Run: headless pygame with SDL's dummy video driver; simulated clock (each Clock.tick advances the game by its frame time, no real sleeping); random seed 0; keys injected as events and as key.get_pressed() state; no mouse input.
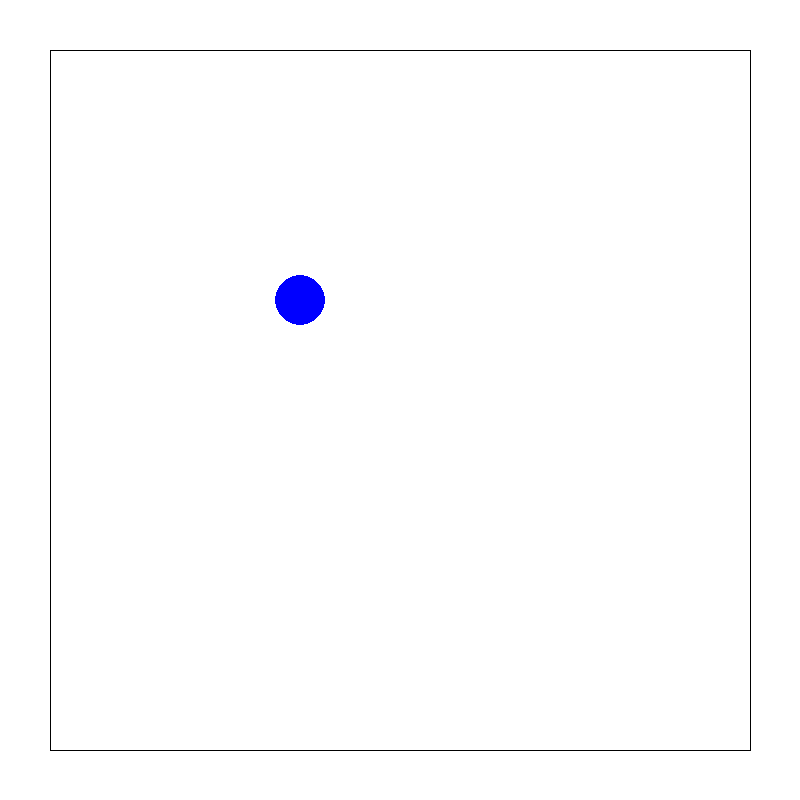
Frame 1 of 4 · flips 1–60 · no input
Frame 2 of 4 · flips 61–180 · tapped SPACE, RETURN · held RIGHT (→), D · screen unchanged from frame 1, image omitted
Frame 3 of 4 · flips 181–300 · held DOWN (↓), S · screen unchanged from frame 2, image omitted
Frame 4 of 4 · flips 301–420 · held LEFT (←), A, UP (↑), W · screen unchanged from frame 3, image omitted

The pygame program that drew these frames:

import pygame
from pygame.locals import *

BLACK = (0, 0, 0)
WHITE = (255, 255, 255)
BLUE = (0, 0, 255)

class Ars1:
    def __init__(self):
        self._running = True
        self._display_surf = None

        # Robot parameters
        self.posx = 300
        self.posy = 300
        self.velocity_base = 1
        self.vel_x = 0
        self.vel_y = 0

        # Walls
        self.walls = [
            # (x1,y1), (x2,y2)
            [(50, 50), (750, 50)],
            [(50, 750), (750, 750)],
            [(50, 50), (50, 750)],
            [(750, 50), (750, 750)],
        ]

        # Display parameters
        self.size = self.weight, self.height = 800, 800
        self.time = pygame.time.get_ticks()

    def on_init(self):
        pygame.init()
        self._display_surf = pygame.display.set_mode(self.size, pygame.HWSURFACE | pygame.DOUBLEBUF)
        self._running = True

        self.redraw()

    def on_event(self, event):
        if event.type == pygame.QUIT:
            self._running = False
        if event.type == pygame.KEYDOWN:
            if event.key == pygame.K_LEFT:
                self.vel_x = self.vel_x - self.velocity_base
            if event.key == pygame.K_RIGHT:
                self.vel_x = self.vel_x + self.velocity_base
            if event.key == pygame.K_UP:
                self.vel_y = self.vel_y - self.velocity_base
            if event.key == pygame.K_DOWN:
                self.vel_y = self.vel_y + self.velocity_base
        if event.type == pygame.KEYUP:
            if event.key == pygame.K_LEFT:
                self.vel_x = self.vel_x + self.velocity_base
            if event.key == pygame.K_RIGHT:
                self.vel_x = self.vel_x - self.velocity_base
            if event.key == pygame.K_UP:
                self.vel_y = self.vel_y + self.velocity_base
            if event.key == pygame.K_DOWN:
                self.vel_y = self.vel_y - self.velocity_base

        self.redraw()

    def on_loop(self):
        delta_time = pygame.time.get_ticks() - self.time  # Calculate time since last frame
        self.time = pygame.time.get_ticks()  # Store current time at this frame
        self.posx = self.posx + int(self.vel_x * delta_time)  # Scale movement to time
        self.posy = self.posy + int(self.vel_y * delta_time)
        pass

    def on_render(self):
        self.redraw()
        pass

    def on_cleanup(self):
        pygame.quit()

    def on_execute(self):
        if self.on_init() == False:
            self._running = False

        while self._running:
            for event in pygame.event.get():
                self.on_event(event)
            self.on_loop()
            self.on_render()
        self.on_cleanup()

    def redraw(self):
        # Clean display
        self._display_surf.fill((255, 255, 255))

        # Draw walls
        for w in self.walls:
            pygame.draw.line(self._display_surf, BLACK, w[0], w[1])

        # Draw the robot
        pygame.draw.circle(self._display_surf, BLUE, (self.posx, self.posy), 25, 0)

        # Update display
        pygame.display.update()


if __name__ == "__main__":
    ars1_app = Ars1()
    ars1_app.on_execute()
